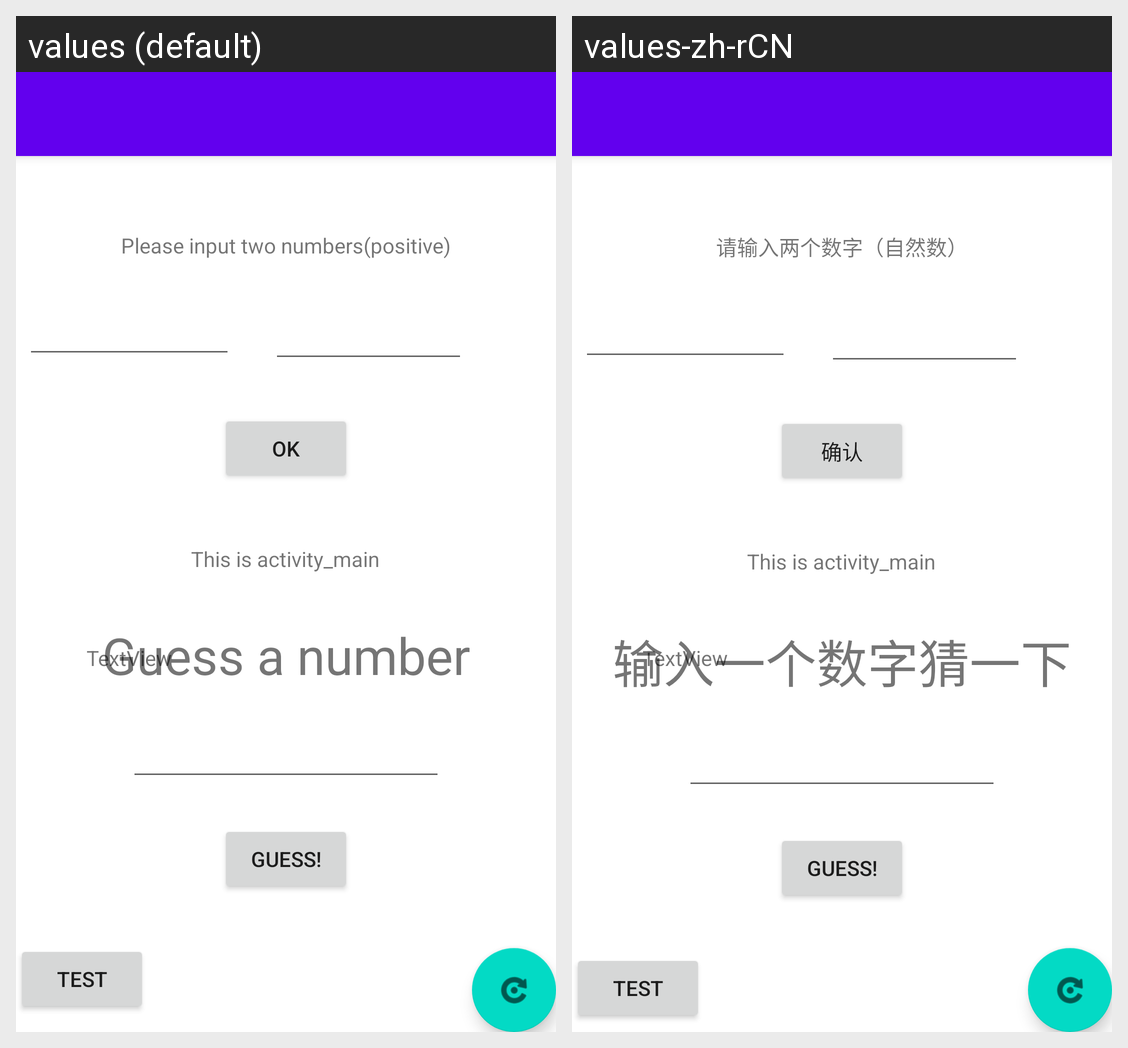

For this localized Android screen grid, give each drawn string resource with its value in every locale shown.
Android screen res/layout/activity_material.xml rendered under 2 locales, left to right: values (default), values-zh-rCN. Device: Nexus 5 (rendered at 1080×1920; each locale shown at half size, 540×960, under a caption strip naming it); theme Theme.Guess_2021_CS.NoActionBar.
Strings drawn on this screen, with the default value and each locale's value (text and hints the layout hard-codes, and strings that could not be matched under every locale, appear in the picture but are not listed):

please_input_two_numbers
  values: Please input two numbers(positive)
  values-zh-rCN: 请输入两个数字（自然数）

ok
  values: OK
  values-zh-rCN: 确认

guess_a_number
  values: Guess a number
  values-zh-rCN: 输入一个数字猜一下
